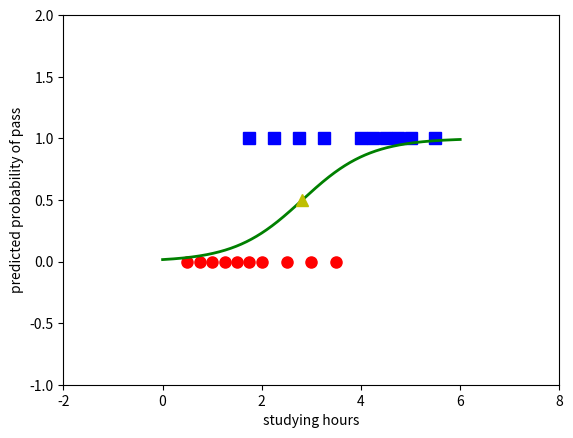

Reproduce this figure in Python.
from __future__ import print_function
import numpy as np
import matplotlib.pyplot as plt
np.random.seed(12)

'''
Mỗi cột là 1 điểm dữ liệu
'''
X = np.array([[0.50, 0.75, 1.00, 1.25, 1.50, 1.75, 1.75, 2.00, 2.25, 2.50, 
              2.75, 3.00, 3.25, 3.50, 4.00, 4.25, 4.50, 4.75, 5.00, 5.50]])
y = np.array([0, 0, 0, 0, 0, 0, 1, 0, 1, 0, 1, 0, 1, 0, 1, 1, 1, 1, 1, 1])

# extended data 
X = np.concatenate((np.ones((1, X.shape[1])), X), axis = 0)
print(X)

def sigmoid(s):
    return 1/(1 + np.exp(-s))

def logistic_sigmoid_regression(X, y, w_init, eta, nepoches = 10000): #eta == learning rate
    w = [w_init]
    it = 0
    N = X.shape[1]
    d = X.shape[0]
    ep = 0
    check_w_after = 20
    while ep < nepoches:
        #mix data
        mix_id = np.random.permutation(N)
        for i in mix_id:
            xi = X[:, i].reshape(d, 1)  # X[:, i] lấy về cột thứ i (nhưng kết quả trả về là 1 ma trận hàng có shape (1, d) nên phải reshape về cột) 
            yi = y[i]
            zi = sigmoid(np.dot(w[-1].T, xi))
            w_new = w[-1] + eta*(yi - zi)*xi
            ep += 1
            # stopping criteria
            if ep % check_w_after == 0:
                if np.linalg.norm(w_new - w[-check_w_after]) < 1e-4:
                    return w
            w.append(w_new)

    return w

eta = .05
d = X.shape[0]
w_init = np.random.randn(d, 1)

w = logistic_sigmoid_regression(X, y, w_init, eta)
print(w[-1])
# w0 = w[-1][0]
# w1 = w[-1][1]
# với kết quả tìm được, đầu ra y có thể dự đoán được theo công thức y=sigmoid(w0 + w1*x)
# Với dữ liệu trong tập trainning kết quả là
print(sigmoid(np.dot(w[-1].T, X)))

# display output
X0 = X[1, np.where( y == 0)][0]
y0 = y[np.where(y == 0)]
X1 = X[1, np.where( y == 1)][0]
y1 = y[np.where(y == 1)]

plt.plot(X0, y0, 'ro', markersize = 8)
plt.plot(X1, y1, 'bs', markersize = 8)

xx = np.linspace(0, 6, 1000) # lấy 1000 điểm nằm trong khoảng [0, 6]
w0 = w[-1][0][0]
w1 = w[-1][1][0]

threshold = -w0/w1 # ngưỡng quyết định đỗ trượt
yy = sigmoid(w0 + w1*xx)
plt.axis([-2, 8, -1, 2])
plt.plot(xx, yy, 'g-', linewidth = 2)
plt.plot(threshold, .5, 'y^', markersize = 8)
plt.xlabel('studying hours')
plt.ylabel('predicted probability of pass')
plt.show()

'''
Logistic regression với weight decay (là kỹ thuật phổ biến tránh overfitting, nó là 1 kỹ thuật regularization, trong đó 1 đại lượng
tỷ lệ với bình phương norm2 của vector hệ số được cộng vào hàm mất mát để hạn chế độ lớn của các hệ số)
'''
'''
Mỗi hàng là 1 điểm dữ liệu
'''

# hàm ước lượng xác suất cho mỗi điểm dữ liệu
def prob(w, X):
    return sigmoid(X.dot(w))

# hàm tính giá trị hàm mất mát với weight decay
def loss(w, X, y, lam):
    z = prob(w, X)
    return -np.mean(y*np.log(z) + (1-y)*np.log(1-z)) + 0.5*lam/X.shape[0] * np.sum(w*w)

def logistic_regression_with_decay(w_init, X, y, lam = 0.001, eta = 0.1, nepoches = 2000):
    N, d = X.shape[0], X.shape[1]
    w =  w_old = w_init
    loss_hist = [loss(w_init, X, y, lam)] # store history of loss in loss_hist
    ep = 0
    while ep < nepoches:
        ep += 1
        mix_ids = np.random.permutation(N)
        for i in mix_ids:
            xi = X[i]
            yi = y[i]
            zi = sigmoid(xi.dot(w))
            w = w - eta*((zi-yi)*xi + lam*w)
            loss_hist.append(loss(w, X, y, lam))
            if np.linalg.norm(w - w_old)/d < 1e-6:
                break
            w_old = w

    return (w, loss_hist)

X = np.array([[0.50, 0.75, 1.00, 1.25, 1.50, 1.75, 1.75, 2.00, 2.25, 2.50,
2.75, 3.00, 3.25, 3.50, 4.00, 4.25, 4.50, 4.75, 5.00, 5.50]]).T
y = np.array([0, 0, 0, 0, 0, 0, 1, 0, 1, 0, 1, 0, 1, 0, 1, 1, 1, 1, 1, 1])
N = X.shape[0]

# bias trick
Xbar = np.concatenate((X, np.ones((N, 1))), axis = 1)
print(Xbar.shape)

w_init = np.random.randn(Xbar.shape[1])
lam = 0.0001
w, loss_hist = logistic_regression_with_decay(w_init, Xbar, y, lam, eta = 0.05, nepoches = 500)
print('Solution of Logistic Regression: ',w)
print('Final loss: ',loss(w, Xbar, y, lam))